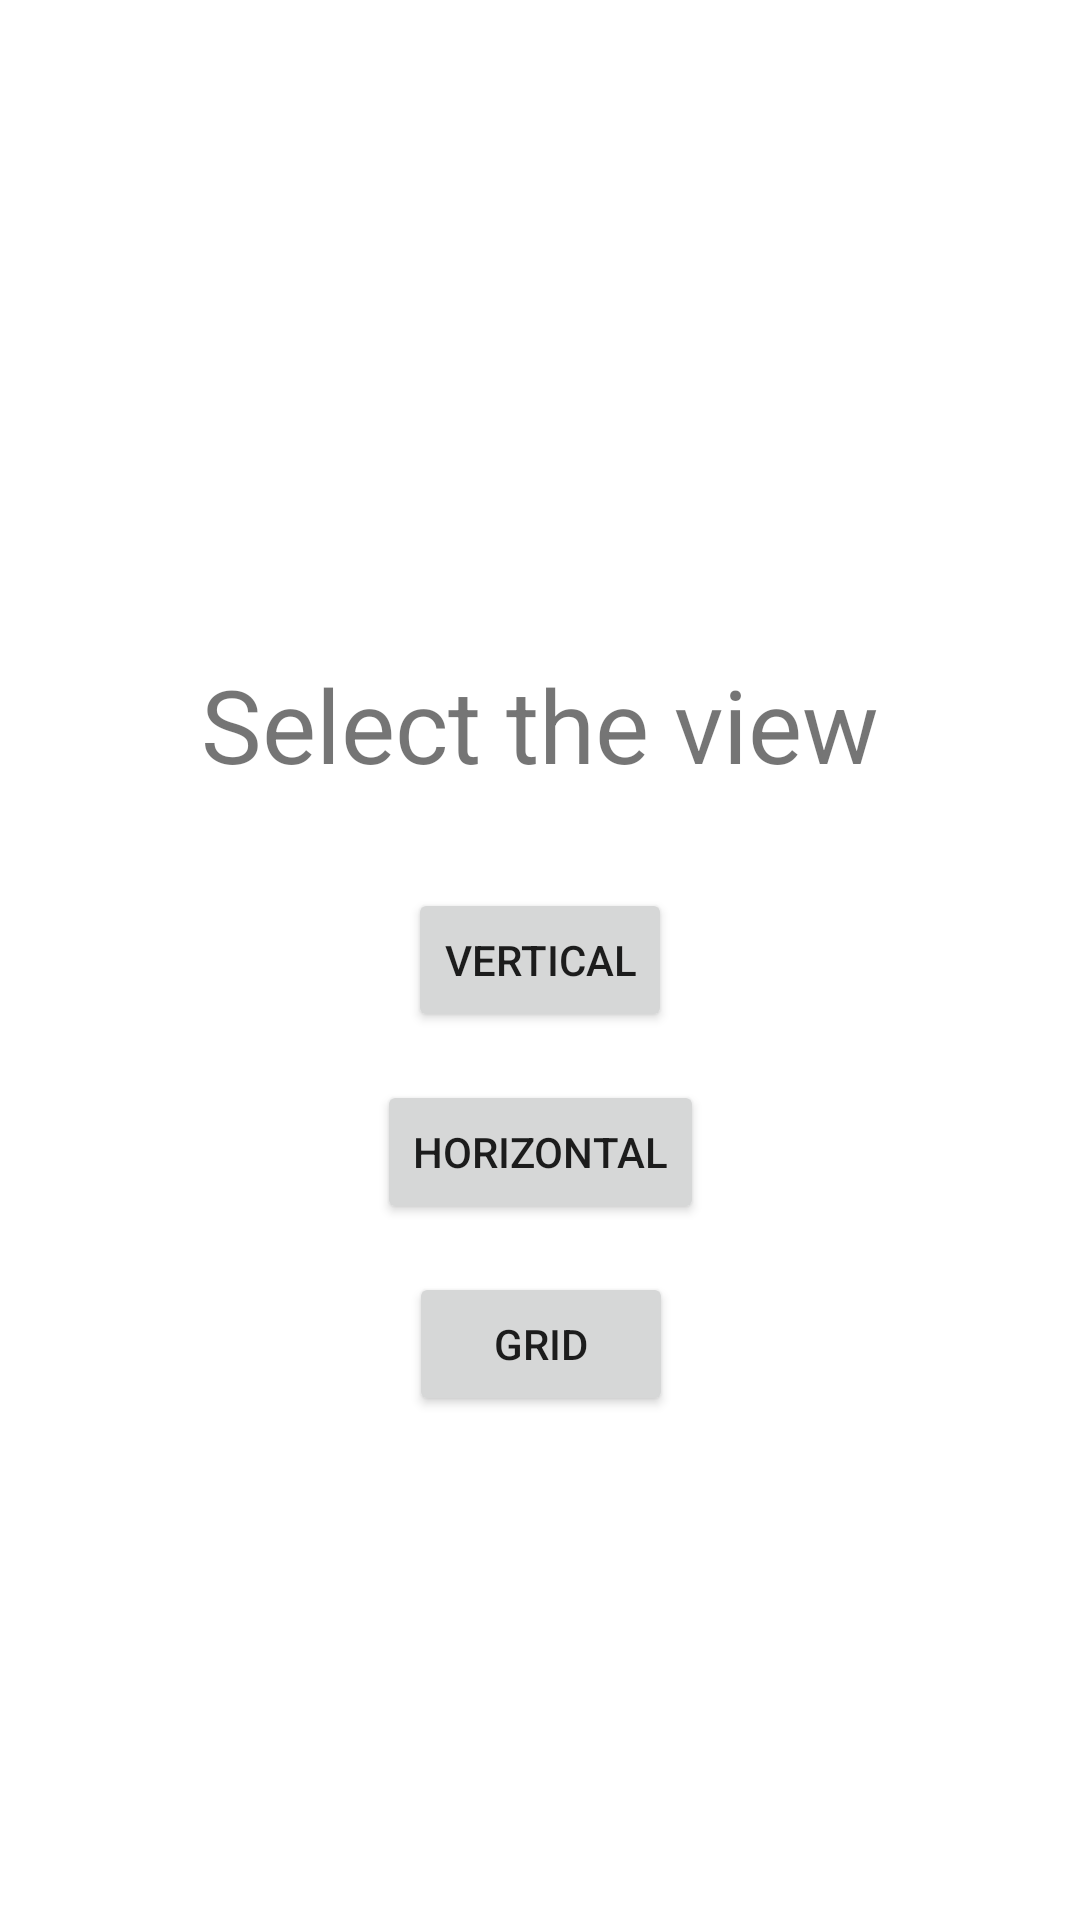

Android layout source for this screen:
<!-- AndroidManifest.xml: application theme Theme.KpopList -->
<!-- res/layout/activity_main.xml -->
<?xml version="1.0" encoding="utf-8"?>
<androidx.constraintlayout.widget.ConstraintLayout xmlns:android="http://schemas.android.com/apk/res/android"
    xmlns:app="http://schemas.android.com/apk/res-auto"
    xmlns:tools="http://schemas.android.com/tools"
    android:layout_width="match_parent"
    android:layout_height="match_parent"
    tools:context=".MainActivity">


    <Button
        android:id="@+id/btn_vertical"
        android:layout_width="wrap_content"
        android:layout_height="wrap_content"
        android:text="@string/vertical"
        app:layout_constraintBottom_toBottomOf="parent"
        app:layout_constraintEnd_toEndOf="parent"
        app:layout_constraintStart_toStartOf="parent"
        app:layout_constraintTop_toTopOf="parent" />

    <Button
        android:id="@+id/btn_horizontal"
        android:layout_width="wrap_content"
        android:layout_height="wrap_content"
        android:layout_marginTop="16dp"
        android:text="@string/horizontal"
        app:layout_constraintEnd_toEndOf="@+id/btn_vertical"
        app:layout_constraintStart_toStartOf="@+id/btn_vertical"
        app:layout_constraintTop_toBottomOf="@+id/btn_vertical" />

    <Button
        android:id="@+id/btn_grid"
        android:layout_width="wrap_content"
        android:layout_height="wrap_content"
        android:layout_marginTop="16dp"
        android:text="@string/grid"
        app:layout_constraintEnd_toEndOf="@+id/btn_horizontal"
        app:layout_constraintStart_toStartOf="@+id/btn_horizontal"
        app:layout_constraintTop_toBottomOf="@+id/btn_horizontal" />

    <TextView
        android:id="@+id/main_textview"
        android:layout_width="wrap_content"
        android:layout_height="wrap_content"
        android:layout_marginBottom="32dp"
        android:text="@string/select_the_view"
        android:textSize="34sp"
        app:layout_constraintBottom_toTopOf="@+id/btn_vertical"
        app:layout_constraintEnd_toEndOf="parent"
        app:layout_constraintStart_toStartOf="parent" />
</androidx.constraintlayout.widget.ConstraintLayout>
<!-- resources referenced by this layout -->
<resources>
  <string name="grid">Grid</string>
  <string name="horizontal">Horizontal</string>
  <string name="select_the_view">Select the view</string>
  <string name="vertical">Vertical</string>
  <style name="Theme.KpopList" parent="Theme.MaterialComponents.DayNight.DarkActionBar">
          
          <item name="colorPrimary">@color/purple_500</item>
          <item name="colorPrimaryVariant">@color/purple_700</item>
          <item name="colorOnPrimary">@color/white</item>
          
          <item name="colorSecondary">@color/teal_200</item>
          <item name="colorSecondaryVariant">@color/teal_700</item>
          <item name="colorOnSecondary">@color/black</item>
          
          <item name="android:statusBarColor">?attr/colorPrimaryVariant</item>
          
      </style>
  <!-- not gathered from this repository: default colours our renderer supplied (Android Studio template values) -->
  <color name="purple_500">#FF6200EE</color>
  <color name="purple_700">#FF3700B3</color>
  <color name="teal_200">#FF03DAC5</color>
  <color name="teal_700">#FF018786</color>
  <color name="black">#FF000000</color>
  <color name="white">#FFFFFFFF</color>
</resources>
